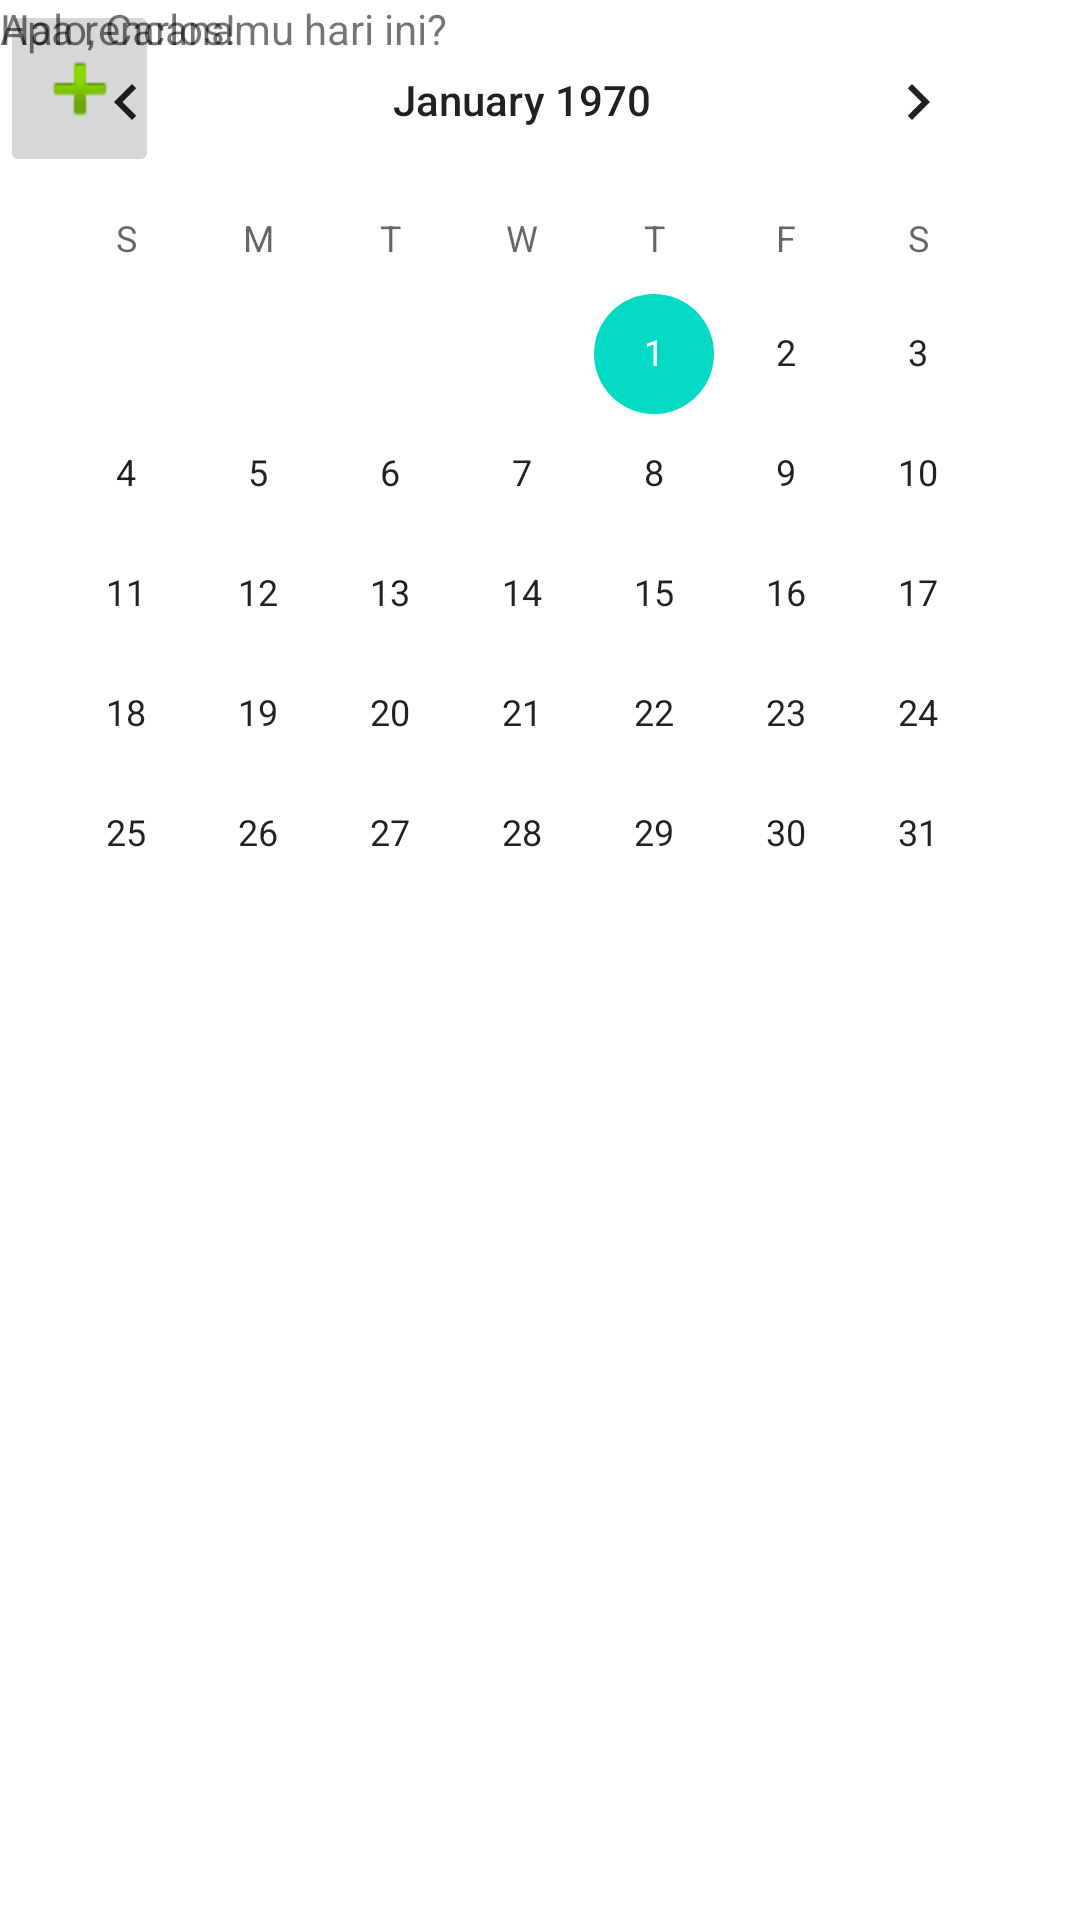

This screen was rendered from an Android layout file. Write that file and the resources it references.
<!-- AndroidManifest.xml: application theme Theme.CarlosApp -->
<!-- res/layout/activity_carlos.xml -->
<?xml version="1.0" encoding="utf-8"?>
<androidx.constraintlayout.widget.ConstraintLayout xmlns:android="http://schemas.android.com/apk/res/android"
    xmlns:app="http://schemas.android.com/apk/res-auto"
    xmlns:tools="http://schemas.android.com/tools"
    android:id="@+id/main"
    android:layout_width="match_parent"
    android:layout_height="match_parent"
    tools:context=".carlosActivity">

    <ImageView
        android:id="@+id/imageView"
        android:layout_width="wrap_content"
        android:layout_height="wrap_content"
        tools:layout_editor_absoluteX="141dp"
        tools:layout_editor_absoluteY="118dp"
        tools:srcCompat="@tools:sample/avatars" />

    <ImageButton
        android:id="@+id/imageButton2"
        android:layout_width="53dp"
        android:layout_height="59dp"
        app:srcCompat="@android:drawable/ic_input_add"
        tools:layout_editor_absoluteX="179dp"
        tools:layout_editor_absoluteY="631dp" />

    <TextView
        android:id="@+id/textView"
        android:layout_width="wrap_content"
        android:layout_height="wrap_content"
        android:text="Halo, Carlos!"
        tools:layout_editor_absoluteX="166dp"
        tools:layout_editor_absoluteY="51dp" />

    <TextView
        android:id="@+id/textView2"
        android:layout_width="wrap_content"
        android:layout_height="wrap_content"
        android:text="Apa rencanamu hari ini?"
        tools:layout_editor_absoluteX="130dp"
        tools:layout_editor_absoluteY="88dp" />

    <CalendarView
        android:id="@+id/calendarView2"
        android:layout_width="wrap_content"
        android:layout_height="wrap_content"
        tools:layout_editor_absoluteX="30dp"
        tools:layout_editor_absoluteY="273dp" />

</androidx.constraintlayout.widget.ConstraintLayout>
<!-- resources referenced by this layout -->
<resources>
  <style name="Theme.CarlosApp" parent="Theme.MaterialComponents.DayNight.DarkActionBar">
          <item name="colorPrimary">@color/purple_200</item>
          <item name="colorPrimaryVariant">@color/purple_700</item>
          <item name="colorOnPrimary">@color/black</item>
          <item name="colorSecondary">@color/teal_200</item>
          <item name="colorSecondaryVariant">@color/teal_200</item>
          <item name="colorOnSecondary">@color/black</item>
          <item name="android:statusBarColor" tools:targetApi="l">?attr/colorPrimaryVariant</item>
      </style>
  <!-- not gathered from this repository: default colours our renderer supplied (Android Studio template values) -->
  <color name="purple_200">#FFBB86FC</color>
  <color name="purple_700">#FF3700B3</color>
  <color name="teal_200">#FF03DAC5</color>
  <color name="black">#FF000000</color>
</resources>
